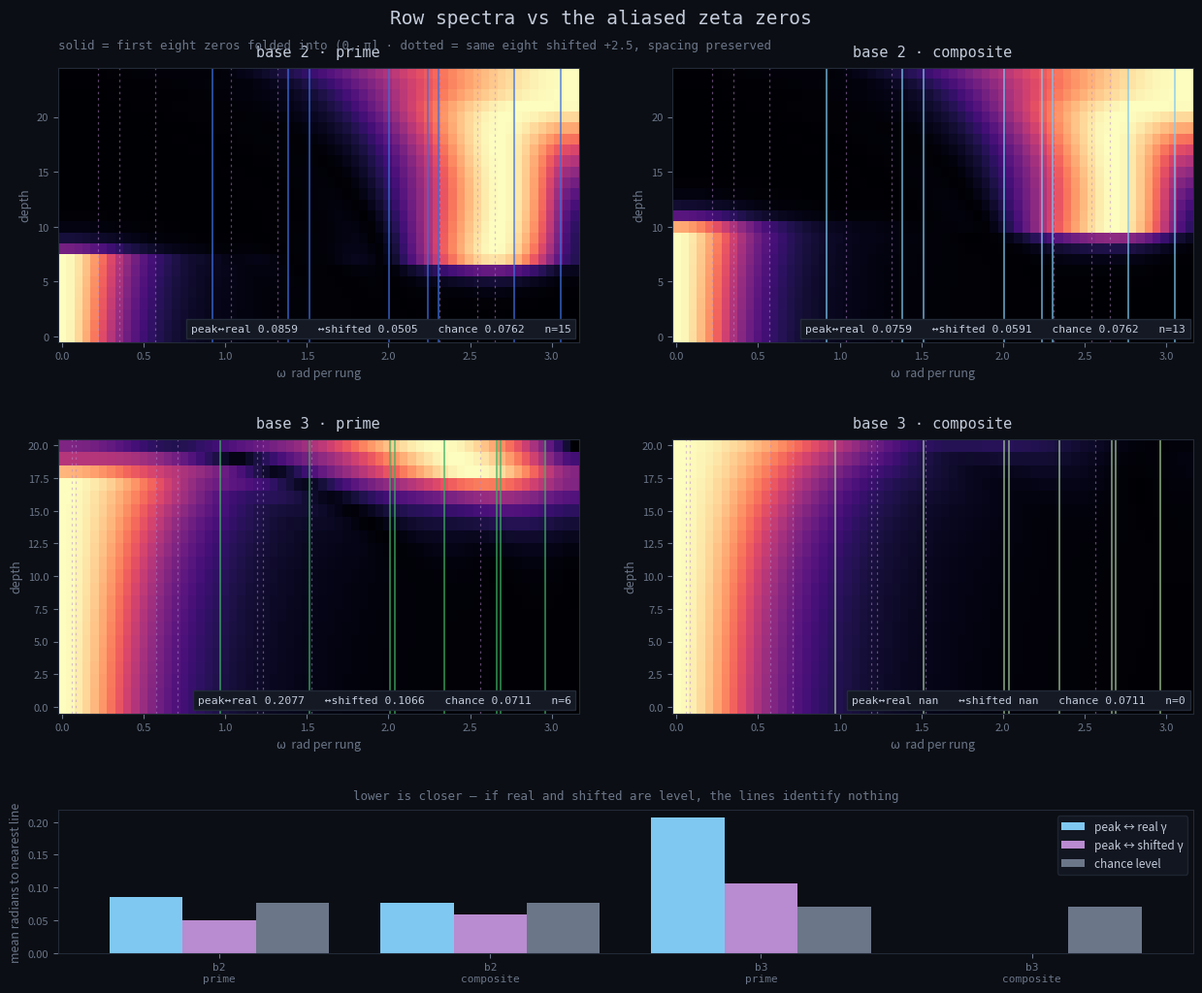

Python code for this plot: (Note: this script raises an exception after producing the figure.)
"""
Row spectra of the dyadic and triadic difference tables, against the
aliased zeta zeros and a density-matched null.

Nothing is fitted. Each row of the table is transformed along r and its
whole frequency content is reported. The reference lines are where the
first eight zeta zeros land once folded into (0, pi], which is forced by
sampling once per rung.

Seed rows are the scaffold convention -- 2 and 3 are lattice, not primes
-- matching the original workbook. Composite arms are derived from the
pair identity rather than transcribed, so the two arms cannot disagree.
"""
import math
import numpy as np
import matplotlib
matplotlib.use("Agg")
import matplotlib.pyplot as plt
from matplotlib.gridspec import GridSpec

# --- seed rows, scaffold convention ------------------------------------
TAIL2 = [2,2,5,7,13,23,43,75,137,255,464,872,1612,3030,5709,10749,20390,
         38635,73586,140336,268216,513708,985818,1894120,3645744,7027290,
         13561907,26207278,50697537,98182656]
TAIL3 = [5,13,31,76,198,520,1380,3741,10129,27837,76805,213610,596911,
         1675905,4724994,13368647,37947482,108029690,308345825,882177037,
         2529347318,7266270535,20912111193,60284108632,174049197968,
         503218277350]
SEED = {2: [0, 0] + TAIL2, 3: [0, 2] + TAIL3}

GAMMAS = [14.134725141734694, 21.022039638771555, 25.010857580145688,
          30.424876125859513, 32.935061587739190, 37.586178158825671,
          40.918719012147495, 43.327073280914999]          # zeros600.json


def rung_total(b, r):
    return b**r - b**(r - 1)


def build(b, arm):
    row = [rung_total(b, r) - SEED[b][r - 1] if arm == "composite"
           else SEED[b][r - 1] for r in range(1, len(SEED[b]) + 1)]
    rows = [row]
    while len(rows[-1]) > 1:
        p = rows[-1]
        rows.append([p[i] - p[i - 1] for i in range(1, len(p))])
    return rows


def spectrum(b, arm):
    """Per-row power spectrum, each row normalised to its own peak."""
    rows, lnb = build(b, arm), math.log(b)
    depths, mat = [], []
    nbin = 64                                   # common frequency grid
    grid = np.linspace(0, math.pi, nbin)
    for d, row in enumerate(rows):
        N = len(row)
        if N < 8:
            break
        u = np.empty(N)
        for i, v in enumerate(row):
            r = i + d + 1
            mag = 0.0 if v == 0 else math.exp(math.log(abs(v)) - (r / 2) * lnb)
            win = 0.5 - 0.5 * math.cos(2 * math.pi * i / (N - 1))
            u[i] = math.copysign(mag, v) * win
        # direct transform onto the common grid, so every depth is
        # comparable and short rows are not silently re-binned
        idx = np.arange(N)
        P = np.abs(u @ np.exp(-1j * np.outer(idx, grid))) / N
        mx = P.max()
        mat.append(P / mx if mx > 0 else P)
        depths.append(d)
    return grid, np.array(depths), np.array(mat)


def alias(g, lnb):
    w = (g * lnb) % (2 * math.pi)
    return 2 * math.pi - w if w > math.pi else w


def lines(b, shift=0.0):
    lnb = math.log(b)
    return sorted(alias(g + shift, lnb) for g in GAMMAS)


def alignment(grid, mat, ln):
    """Mean radians from each genuine peak to the nearest reference line."""
    tot, n = 0.0, 0
    for row in mat:
        pk = row.max()
        for i in range(1, len(row) - 1):
            if row[i] <= row[i - 1] or row[i] <= row[i + 1]:
                continue
            if row[i] < 0.35 * pk:
                continue
            tot += min(abs(grid[i] - L) for L in ln)
            n += 1
    return (tot / n, n) if n else (float("nan"), 0)


def chance_level(ln):
    """A peak dropped at random sits about a quarter of the mean gap away."""
    g = np.diff(sorted(ln))
    return g.mean() / 4


# --- figure -------------------------------------------------------------
GROUND, INK, MUT = "#0B0E14", "#C3CBDA", "#6B7689"
COL = {(2, "prime"): "#3D6FE0", (2, "composite"): "#7FC8F2",
       (3, "prime"): "#3EAF63", (3, "composite"): "#A2C79A"}

panels = [(2, "prime"), (2, "composite"), (3, "prime"), (3, "composite")]

fig = plt.figure(figsize=(13, 11), facecolor=GROUND)
gs = GridSpec(3, 2, height_ratios=[1, 1, 0.52], hspace=0.42, wspace=0.18,
              left=0.07, right=0.97, top=0.9, bottom=0.07)

report = []

for k, (b, arm) in enumerate(panels):
    ax = fig.add_subplot(gs[k // 2, k % 2], facecolor=GROUND)
    grid, depths, mat = spectrum(b, arm)
    real, null = lines(b, 0.0), lines(b, 2.5)

    ax.pcolormesh(grid, depths, mat, cmap="magma", shading="nearest",
                  vmin=0, vmax=1)

    for L in real:
        ax.axvline(L, color=COL[(b, arm)], lw=1.1, alpha=0.85)
    for L in null:
        ax.axvline(L, color="#B98BD0", lw=0.9, alpha=0.5, ls=(0, (2, 3)))

    mr, nr = alignment(grid, mat, real)
    mn, _ = alignment(grid, mat, null)
    ch = chance_level(real)
    report.append((b, arm, mr, mn, ch, nr))

    ax.set_title(f"base {b} · {arm}", color=INK, fontsize=11, pad=8,
                 fontfamily="monospace")
    ax.set_xlabel("ω  rad per rung", color=MUT, fontsize=9)
    ax.set_ylabel("depth", color=MUT, fontsize=9)
    ax.tick_params(colors=MUT, labelsize=8)
    for s in ax.spines.values():
        s.set_color("#232A38")
    ax.text(0.985, 0.03,
            f"peak↔real {mr:.4f}   ↔shifted {mn:.4f}   chance {ch:.4f}   n={nr}",
            transform=ax.transAxes, ha="right", va="bottom",
            color=INK, fontsize=8.2, fontfamily="monospace",
            bbox=dict(fc="#141924", ec="#232A38", pad=3.5))

# --- summary bars -------------------------------------------------------
axs = fig.add_subplot(gs[2, :], facecolor=GROUND)
labels = [f"b{b}\n{a}" for b, a, *_ in report]
x = np.arange(len(report))
w = 0.27
axs.bar(x - w, [r[2] for r in report], w, color="#7FC8F2", label="peak ↔ real γ")
axs.bar(x, [r[3] for r in report], w, color="#B98BD0", label="peak ↔ shifted γ")
axs.bar(x + w, [r[4] for r in report], w, color="#6B7689", label="chance level")
axs.set_xticks(x)
axs.set_xticklabels(labels, color=INK, fontsize=8.5, fontfamily="monospace")
axs.set_ylabel("mean radians to nearest line", color=MUT, fontsize=9)
axs.tick_params(colors=MUT, labelsize=8)
for s in axs.spines.values():
    s.set_color("#232A38")
axs.legend(facecolor="#141924", edgecolor="#232A38", labelcolor=INK,
           fontsize=8.5, loc="upper right")
axs.set_title("lower is closer — if real and shifted are level, the lines identify nothing",
              color=MUT, fontsize=9, pad=8, fontfamily="monospace")

fig.suptitle("Row spectra vs the aliased zeta zeros",
             color=INK, fontsize=14, fontfamily="monospace", y=0.955)
fig.text(0.07, 0.918,
         "solid = first eight zeros folded into (0, π] · dotted = same eight shifted +2.5, spacing preserved",
         color=MUT, fontsize=9, fontfamily="monospace")

out = "/private/tmp/claude-501/-Users-juliansambrano-GitHub-Primebeat-081426/" \
      "4d0caf67-f72a-4554-a9cc-a363251155d9/scratchpad/spectra.png"
fig.savefig(out, dpi=155, facecolor=GROUND)

print(f"{'panel':22} {'real':>9} {'shifted':>9} {'chance':>9} {'peaks':>6}")
for b, a, mr, mn, ch, n in report:
    print(f"base {b} {a:<14} {mr:9.4f} {mn:9.4f} {ch:9.4f} {n:6d}")
print("\nwrote", out)
